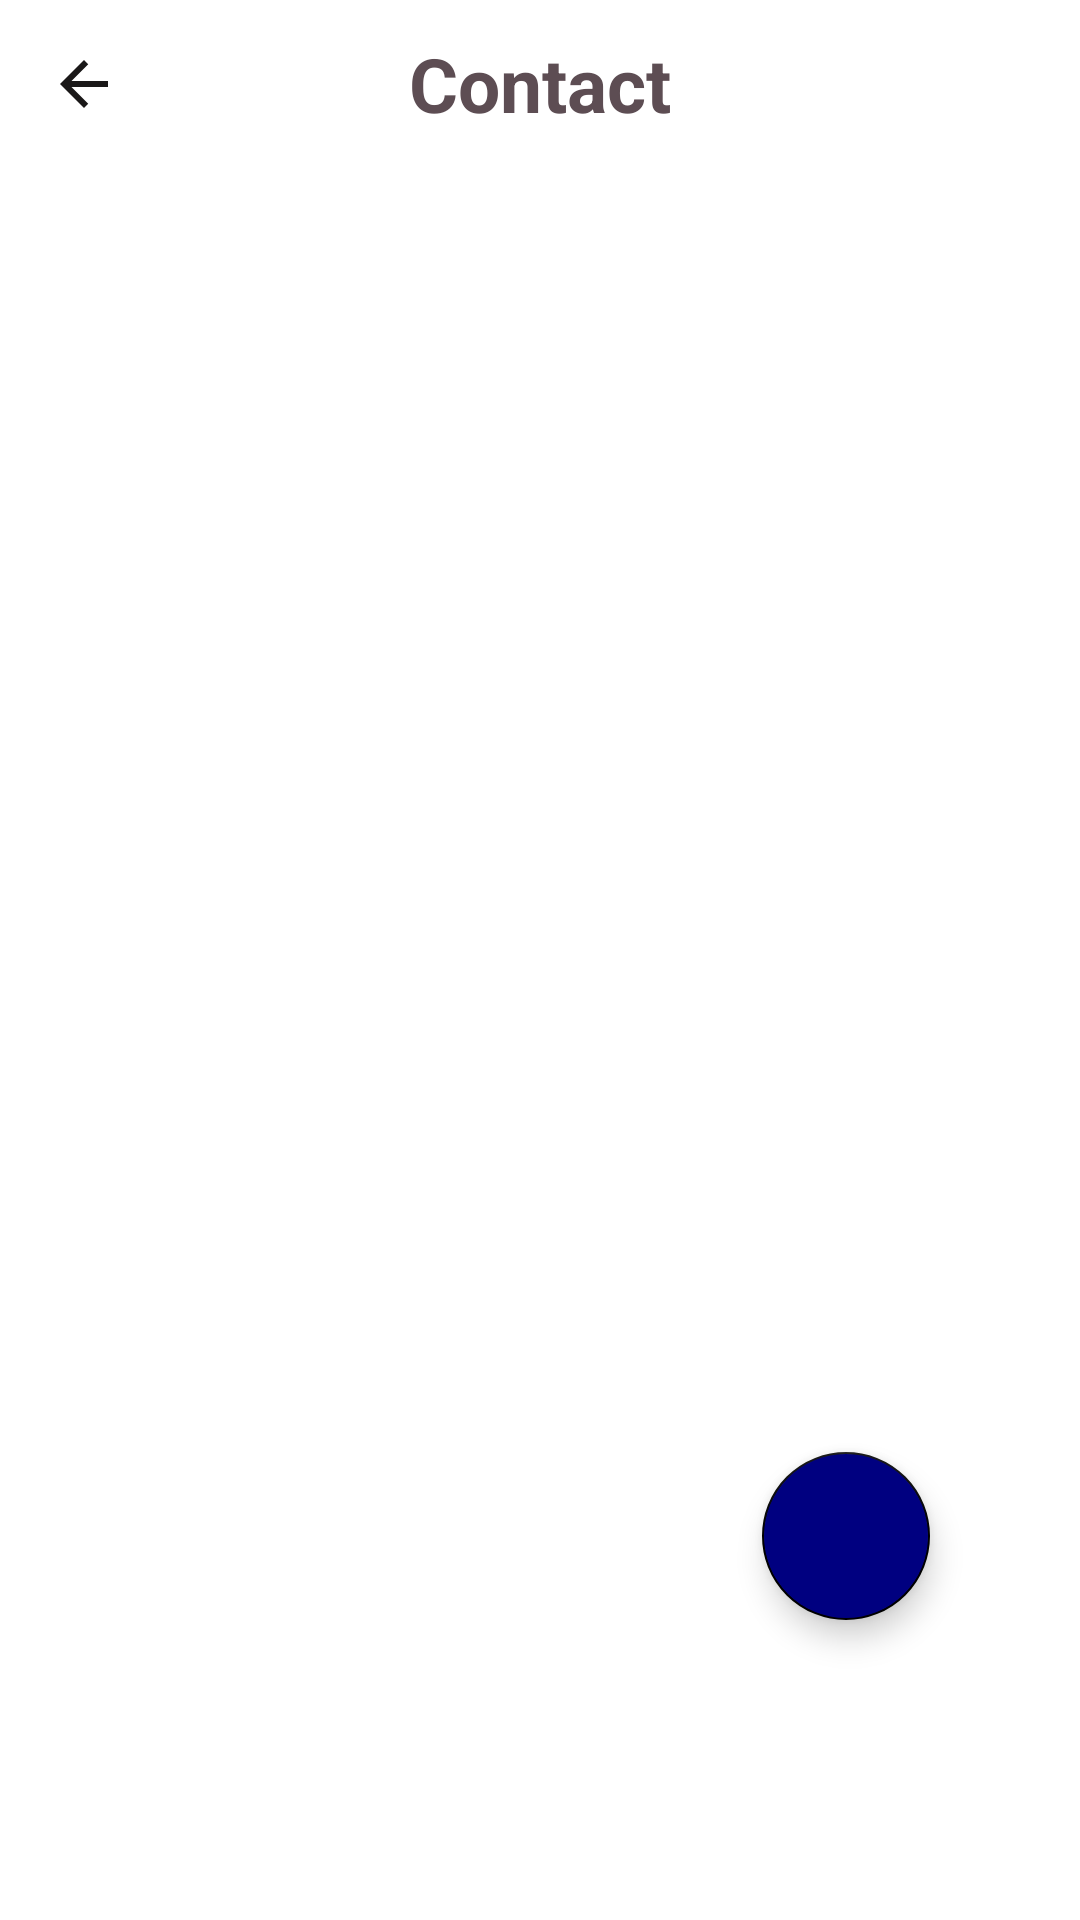

This screen was rendered from an Android layout file. Write that file and the resources it references.
<!-- AndroidManifest.xml: application theme Theme.ScannerAllerPro -->
<!-- res/layout/fragment_view_contact_.xml -->
<androidx.coordinatorlayout.widget.CoordinatorLayout
    xmlns:android="http://schemas.android.com/apk/res/android"
    xmlns:app="http://schemas.android.com/apk/res-auto"
    android:layout_width="match_parent"
    android:layout_height="match_parent"
    android:background="@color/light_gray">

    
    <include layout="@layout/toolbar__view_contact" />

    
    <androidx.recyclerview.widget.RecyclerView
        android:id="@+id/recyclerViewContacts"
        android:layout_width="match_parent"
        android:layout_height="640dp"
        android:layout_marginTop="?attr/actionBarSize"
        android:layout_marginBottom="80dp"
        android:background="@color/white" />

    
    <com.google.android.material.floatingactionbutton.FloatingActionButton
        android:id="@+id/fabAddContact"
        android:layout_width="wrap_content"
        android:layout_height="wrap_content"
        android:layout_gravity="end|bottom"
        android:layout_marginBottom="100dp"
        android:layout_marginRight="50dp"
        android:backgroundTint="@color/blue1"
        android:contentDescription="Add New Contact"
        android:elevation="8dp"
        android:src="@drawable/baseline_person_add_24" />

</androidx.coordinatorlayout.widget.CoordinatorLayout>
<!-- res/layout/toolbar__view_contact.xml (included above) -->
<?xml version="1.0" encoding="utf-8"?>
<androidx.appcompat.widget.Toolbar xmlns:android="http://schemas.android.com/apk/res/android"
    android:id="@+id/toolbarContact"
    android:layout_width="match_parent"
    android:layout_height="wrap_content"
    android:background="@color/white">

    
    <ImageButton
        android:id="@+id/backArrow"
        android:layout_width="wrap_content"
        android:layout_height="wrap_content"
        android:background="@drawable/button_background"
        android:src="@drawable/baseline_arrow_back_24"
    android:layout_gravity="start"
    android:contentDescription="Back" />

    
    <TextView
        android:id="@+id/toolbarTitle"
        android:layout_width="wrap_content"
        android:layout_height="wrap_content"
        android:text="Contact"
        android:textSize="25sp"
        android:textStyle="bold"
        android:textColor="#5D4D53"
        android:layout_gravity="center" />


</androidx.appcompat.widget.Toolbar>
<!-- resources referenced by this layout -->
<resources>
  <color name="blue1">#000080</color>
  <color name="light_gray">#FAFAFF</color>
  <color name="white">#FFFFFFFF</color>
  <!-- drawable baseline_arrow_back_24 (drawable) -->
  <vector xmlns:android="http://schemas.android.com/apk/res/android" android:autoMirrored="true" android:height="24dp" android:tint="#1A1818" android:viewportHeight="24" android:viewportWidth="24" android:width="24dp">
        
      <path android:fillColor="@android:color/white" android:pathData="M20,11H7.83l5.59,-5.59L12,4l-8,8 8,8 1.41,-1.41L7.83,13H20v-2z"/>
      
  </vector>
  <style name="Theme.ScannerAllerPro" parent="Base.Theme.ScannerAllerPro" />
  <style name="Base.Theme.ScannerAllerPro" parent="Theme.MaterialComponents.DayNight.NoActionBar">
          <item name="colorPrimary">@color/blue1</item>
          <item name="colorPrimaryVariant">@color/black</item>
          <item name="colorOnPrimary">@color/white</item>
          <item name="colorSecondary">@color/black</item>
          <item name="colorOnSecondary">@color/white</item>
      </style>
  <color name="black">#FF000000</color>
</resources>
